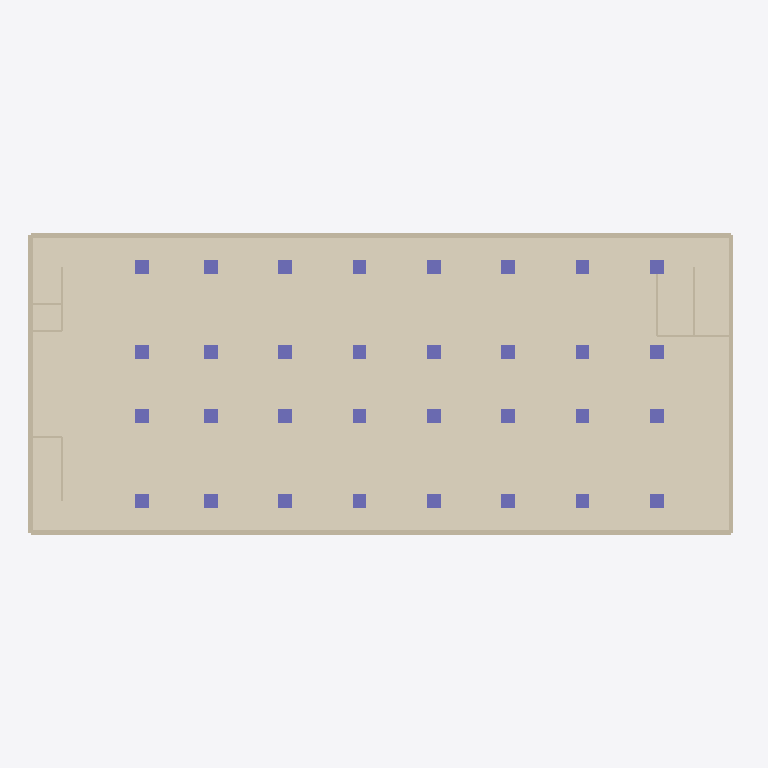
Plan cut of the same IFC building model at storey 'B2' (level -6.90 m, cut at -5.50 m), seen from above with north up, elements coloured by IFC class: 32 columns (violet), 12 walls (beige), 1 covering (cream). Cut surfaces are drawn darker.
Extent 67.0 m × 28.4 m × 14.4 m (x, y, z). Storeys (5): B4 at -13.80 m; B3 at -10.35 m; B2 at -6.90 m; B1 at -3.45 m; 1F at 0.00 m. Elements (153): 96 IfcColumn, 48 IfcWallStandardCase, 5 IfcSlab, 4 IfcCovering.

HEADER;
FILE_DESCRIPTION(('ViewDefinition [CoordinationView]'),'2;1');
FILE_NAME('plan.ifc','',(''),(''),'reclaim-compare','reclaim-compare','');
FILE_SCHEMA(('IFC2X3'));
ENDSEC;
DATA;
#9=IFCPROJECT('0000000000000000000001',$,'ReClaim plan model',$,$,$,$,(#4),#8);
#11=IFCSITE('0000000000000000000002',$,'Site',$,$,#10,$,$,.ELEMENT.,$,$,$,$,$);
#12=IFCBUILDING('0000000000000000000003',$,'Building',$,$,#10,$,$,.ELEMENT.,$,$,$);
#18=IFCBUILDINGSTOREY('0000000000000000000006',$,'B4',$,$,#10,$,$,.ELEMENT.,-13.8);
#19=IFCBUILDINGSTOREY('0000000000000000000007',$,'B3',$,$,#10,$,$,.ELEMENT.,-10.35);
#20=IFCBUILDINGSTOREY('0000000000000000000008',$,'B2',$,$,#10,$,$,.ELEMENT.,-6.9);
#21=IFCBUILDINGSTOREY('0000000000000000000009',$,'B1',$,$,#10,$,$,.ELEMENT.,-3.45);
#22=IFCBUILDINGSTOREY('000000000000000000000A',$,'1F',$,$,#10,$,$,.ELEMENT.,0.0);
#519=IFCCOVERING('0000000000000000000018',$,'Mortar',$,$,#514,#518,'P62',.FLOORING.);
#783=IFCWALLSTANDARDCASE('000000000000000000001f',$,'RW',$,$,#778,#782,'P95');
#791=IFCWALLSTANDARDCASE('000000000000000000001g',$,'RW',$,$,#786,#790,'P96');
#799=IFCWALLSTANDARDCASE('000000000000000000001h',$,'RW',$,$,#794,#798,'P97');
#807=IFCWALLSTANDARDCASE('000000000000000000001i',$,'RW',$,$,#802,#806,'P98');
#535=IFCCOLUMN('000000000000000000001A',$,'C1',$,$,#530,#534,'P64');
#527=IFCCOLUMN('0000000000000000000019',$,'C1',$,$,#522,#526,'P63');
#543=IFCCOLUMN('000000000000000000001B',$,'C1',$,$,#538,#542,'P65');
#551=IFCCOLUMN('000000000000000000001C',$,'C1',$,$,#546,#550,'P66');
#559=IFCCOLUMN('000000000000000000001D',$,'C1',$,$,#554,#558,'P67');
#567=IFCCOLUMN('000000000000000000001E',$,'C1',$,$,#562,#566,'P68');
#591=IFCCOLUMN('000000000000000000001H',$,'C1',$,$,#586,#590,'P71');
#599=IFCCOLUMN('000000000000000000001I',$,'C1',$,$,#594,#598,'P72');
#607=IFCCOLUMN('000000000000000000001J',$,'C1',$,$,#602,#606,'P73');
#615=IFCCOLUMN('000000000000000000001K',$,'C1',$,$,#610,#614,'P74');
#639=IFCCOLUMN('000000000000000000001N',$,'C1',$,$,#634,#638,'P77');
#647=IFCCOLUMN('000000000000000000001O',$,'C1',$,$,#642,#646,'P78');
#655=IFCCOLUMN('000000000000000000001P',$,'C1',$,$,#650,#654,'P79');
#663=IFCCOLUMN('000000000000000000001Q',$,'C1',$,$,#658,#662,'P80');
#671=IFCCOLUMN('000000000000000000001R',$,'C1',$,$,#666,#670,'P81');
#679=IFCCOLUMN('000000000000000000001S',$,'C1',$,$,#674,#678,'P82');
#695=IFCCOLUMN('000000000000000000001U',$,'C1',$,$,#690,#694,'P84');
#687=IFCCOLUMN('000000000000000000001T',$,'C1',$,$,#682,#686,'P83');
#727=IFCCOLUMN('000000000000000000001Y',$,'C1',$,$,#722,#726,'P88');
#719=IFCCOLUMN('000000000000000000001X',$,'C1',$,$,#714,#718,'P87');
#743=IFCCOLUMN('000000000000000000001a',$,'C1',$,$,#738,#742,'P90');
#735=IFCCOLUMN('000000000000000000001Z',$,'C1',$,$,#730,#734,'P89');
#767=IFCCOLUMN('000000000000000000001d',$,'C1',$,$,#762,#766,'P93');
#775=IFCCOLUMN('000000000000000000001e',$,'C1',$,$,#770,#774,'P94');
#575=IFCCOLUMN('000000000000000000001F',$,'C1',$,$,#570,#574,'P69');
#583=IFCCOLUMN('000000000000000000001G',$,'C1',$,$,#578,#582,'P70');
#623=IFCCOLUMN('000000000000000000001L',$,'C1',$,$,#618,#622,'P75');
#631=IFCCOLUMN('000000000000000000001M',$,'C1',$,$,#626,#630,'P76');
#703=IFCCOLUMN('000000000000000000001V',$,'C1',$,$,#698,#702,'P85');
#711=IFCCOLUMN('000000000000000000001W',$,'C1',$,$,#706,#710,'P86');
#751=IFCCOLUMN('000000000000000000001b',$,'C1',$,$,#746,#750,'P91');
#759=IFCCOLUMN('000000000000000000001c',$,'C1',$,$,#754,#758,'P92');
#863=IFCWALLSTANDARDCASE('000000000000000000001p',$,'W1',$,$,#858,#862,'P105');
#871=IFCWALLSTANDARDCASE('000000000000000000001q',$,'W1',$,$,#866,#870,'P106');
#847=IFCWALLSTANDARDCASE('000000000000000000001n',$,'W1',$,$,#842,#846,'P103');
#823=IFCWALLSTANDARDCASE('000000000000000000001k',$,'W1',$,$,#818,#822,'P100');
#855=IFCWALLSTANDARDCASE('000000000000000000001o',$,'W1',$,$,#850,#854,'P104');
#815=IFCWALLSTANDARDCASE('000000000000000000001j',$,'W1',$,$,#810,#814,'P99');
#839=IFCWALLSTANDARDCASE('000000000000000000001m',$,'W1',$,$,#834,#838,'P102');
#831=IFCWALLSTANDARDCASE('000000000000000000001l',$,'W1',$,$,#826,#830,'P101');
ENDSEC;
